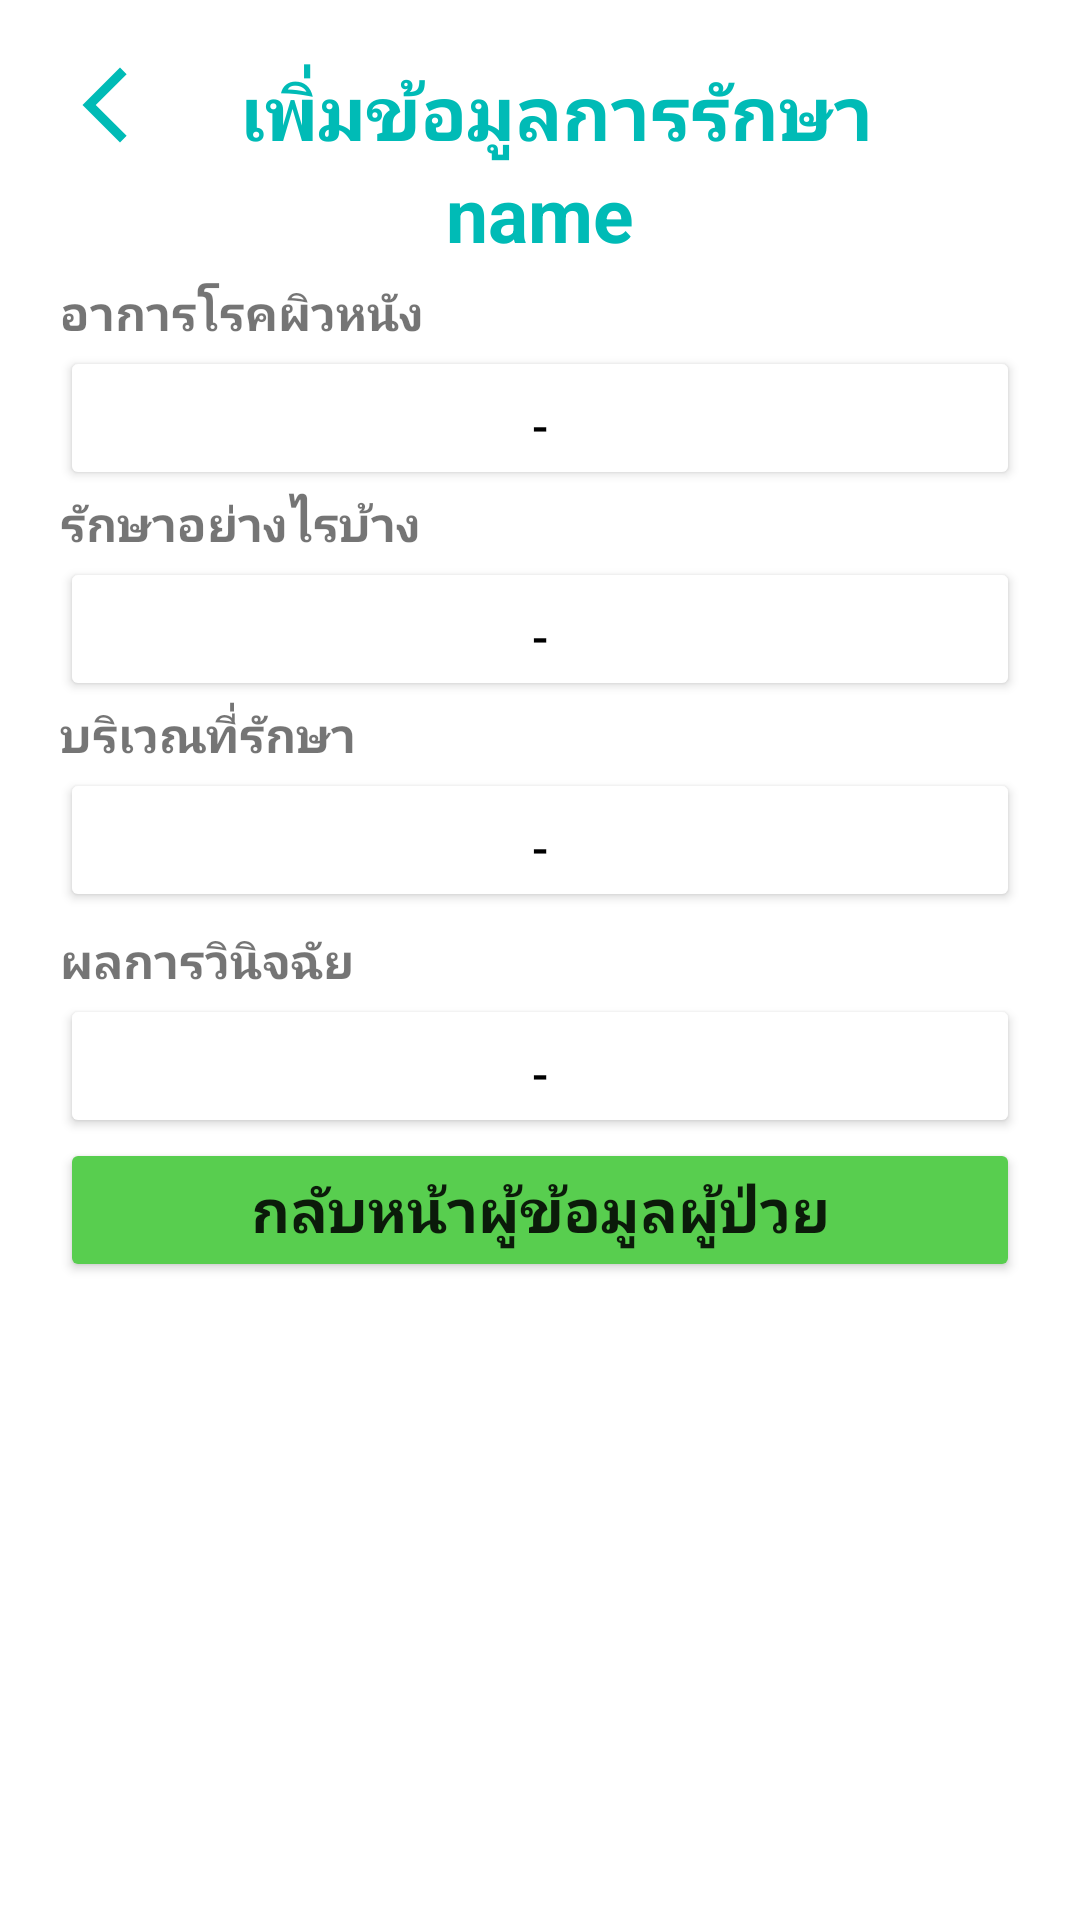

Layout XML and referenced resources for this Android screen:
<!-- AndroidManifest.xml: application theme Theme.TUDERM -->
<!-- res/layout/activity_diagnosis_summary.xml -->
<?xml version="1.0" encoding="utf-8"?>
<ScrollView xmlns:android="http://schemas.android.com/apk/res/android"
    xmlns:app="http://schemas.android.com/apk/res-auto"
    xmlns:tools="http://schemas.android.com/tools"
    android:layout_width="match_parent"
    android:layout_height="match_parent"
    android:background="@color/white"
    android:padding="20dp"
    android:orientation="vertical"
    tools:context=".DiagnosisSummaryActivity">
    <LinearLayout
        android:layout_width="match_parent"
        android:layout_height="match_parent"
        android:orientation="vertical">
        <androidx.constraintlayout.widget.ConstraintLayout
            android:layout_width="match_parent"
            android:layout_height="wrap_content">

            <ImageView
                android:id="@+id/back"
                android:layout_width="30dp"
                android:layout_height="30dp"
                app:layout_constraintBottom_toBottomOf="parent"
                app:layout_constraintEnd_toEndOf="parent"
                app:layout_constraintHorizontal_bias="0.0"
                app:layout_constraintStart_toStartOf="parent"
                app:layout_constraintTop_toTopOf="parent"
                app:layout_constraintVertical_bias="0.0"
                app:srcCompat="@drawable/baseline_arrow_back_ios_new_24" />

            <TextView
                android:id="@+id/textView13"
                android:layout_width="wrap_content"
                android:layout_height="wrap_content"
                android:text="เพิ่มข้อมูลการรักษา"
                android:textColor="#00BBB6"
                android:textSize="25dp"
                android:textStyle="bold"
                app:layout_constraintBottom_toBottomOf="parent"
                app:layout_constraintEnd_toEndOf="parent"
                app:layout_constraintHorizontal_bias="0.379"
                app:layout_constraintStart_toEndOf="@+id/back"
                app:layout_constraintTop_toTopOf="parent"
                app:layout_constraintVertical_bias="0.0" />
        </androidx.constraintlayout.widget.ConstraintLayout>


        <TextView
            android:id="@+id/setname"
            android:layout_width="match_parent"
            android:layout_height="wrap_content"
            android:gravity="center"
            android:paddingBottom="5dp"
            android:text="name"
            android:textColor="#00BBB6"
            android:textSize="25dp"
            android:textStyle="bold" />

        <TextView
            android:id="@+id/textView1"
            android:layout_width="match_parent"
            android:layout_height="wrap_content"
            android:text="อาการโรคผิวหนัง"
            android:textSize="16dp"
            android:textStyle="bold" />

        <Button
            android:id="@+id/symptom"
            android:layout_width="match_parent"
            android:layout_height="wrap_content"
            android:paddingBottom="5dp"
            android:backgroundTint="@color/white"
            android:clickable="false"
            android:text="-"
            android:textColor="@color/black"
            android:textSize="16dp"
            app:strokeColor="@color/grey"
            app:strokeWidth="1dp" />

        <TextView
            android:id="@+id/textView3"
            android:layout_width="match_parent"
            android:layout_height="wrap_content"
            android:text="รักษาอย่างไรบ้าง"
            android:textSize="16dp"
            android:textStyle="bold" />

        <Button
            android:id="@+id/treatmentandmedicine"
            android:layout_width="match_parent"
            android:layout_height="wrap_content"
            android:paddingBottom="5dp"
            android:backgroundTint="@color/white"
            android:clickable="false"
            android:text="-"
            android:textColor="@color/black"
            android:textSize="16dp"
            app:strokeColor="@color/grey"
            app:strokeWidth="1dp" />

        <TextView
            android:id="@+id/textView5"
            android:layout_width="match_parent"
            android:layout_height="wrap_content"
            android:text="บริเวณที่รักษา"
            android:textSize="16dp"
            android:textStyle="bold" />

        <Button
            android:id="@+id/position"
            android:layout_width="match_parent"
            android:layout_height="wrap_content"
            android:paddingBottom="5dp"
            android:backgroundTint="@color/white"
            android:clickable="false"
            android:text="-"
            android:textColor="@color/black"
            android:textSize="16dp"
            app:strokeColor="@color/grey"
            app:strokeWidth="1dp" />

        <androidx.recyclerview.widget.RecyclerView
            android:id="@+id/recyclerviewhorizon"
            android:layout_width="wrap_content"
            android:layout_height="wrap_content"
            android:paddingBottom="5dp">
        </androidx.recyclerview.widget.RecyclerView>

        <TextView
            android:id="@+id/textView2"
            android:layout_width="match_parent"
            android:layout_height="wrap_content"
            android:text="ผลการวินิจฉัย"
            android:textSize="16dp"
            android:textStyle="bold" />

        <Button
            android:id="@+id/diagnosis"
            android:layout_width="match_parent"
            android:layout_height="wrap_content"
            android:paddingBottom="5dp"
            android:backgroundTint="@color/white"
            android:clickable="false"
            android:text="-"
            android:textColor="@color/black"
            android:textSize="16dp"
            app:strokeColor="@color/grey"
            app:strokeWidth="1dp" />

        <Button
            android:id="@+id/okbtn"
            android:layout_width="match_parent"
            android:layout_height="wrap_content"
            android:backgroundTint="@color/confirm_green"
            android:text="กลับหน้าผู้ข้อมูลผู้ป่วย"
            android:textSize="20dp"
            android:textStyle="bold" />
    </LinearLayout>

</ScrollView>
<!-- resources referenced by this layout -->
<resources>
  <color name="black">#FF000000</color>
  <color name="confirm_green">#58CE4F</color>
  <color name="grey">#949494</color>
  <color name="white">#FFFFFFFF</color>
  <!-- drawable baseline_arrow_back_ios_new_24 (drawable) -->
  <vector android:height="24dp" android:tint="#00BBB6"
      android:viewportHeight="24" android:viewportWidth="24"
      android:width="24dp" xmlns:android="http://schemas.android.com/apk/res/android">
      <path android:fillColor="@android:color/white" android:pathData="M17.77,3.77l-1.77,-1.77l-10,10l10,10l1.77,-1.77l-8.23,-8.23z"/>
  </vector>
  <style name="Theme.TUDERM" parent="Theme.MaterialComponents.DayNight.DarkActionBar">
          
          <item name="colorPrimary">@color/purple_500</item>
          <item name="colorPrimaryVariant">@color/purple_700</item>
          <item name="colorOnPrimary">@color/white</item>
          
          <item name="colorSecondary">@color/teal_200</item>
          <item name="colorSecondaryVariant">@color/teal_700</item>
          <item name="colorOnSecondary">@color/black</item>
          
          <item name="android:statusBarColor" tools:targetApi="l">?attr/colorPrimaryVariant</item>
          
      </style>
  <color name="purple_500">#FF6200EE</color>
  <color name="purple_700">#FF3700B3</color>
  <color name="teal_200">#FF03DAC5</color>
  <color name="teal_700">#FF018786</color>
</resources>
